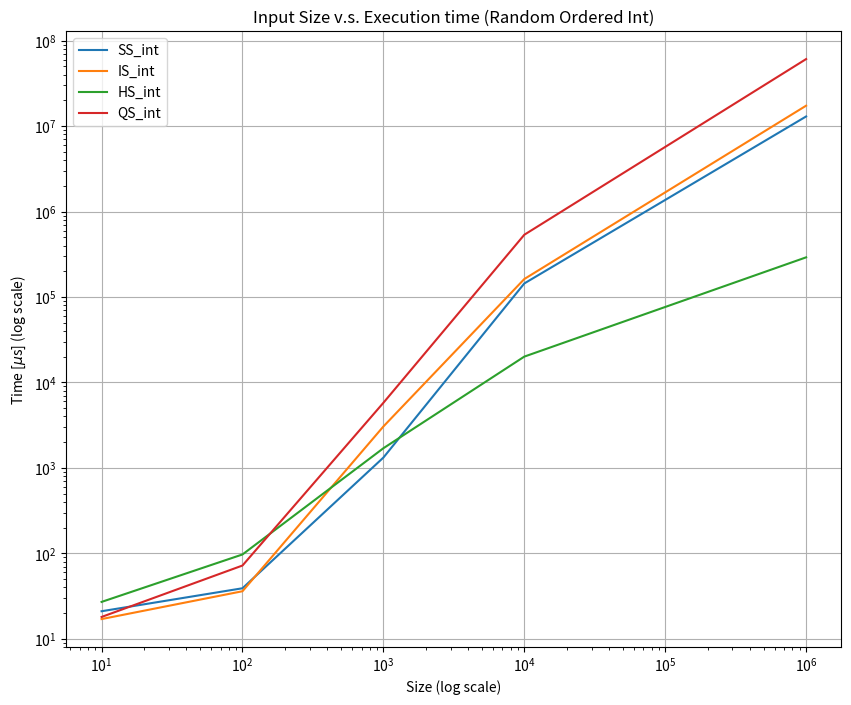
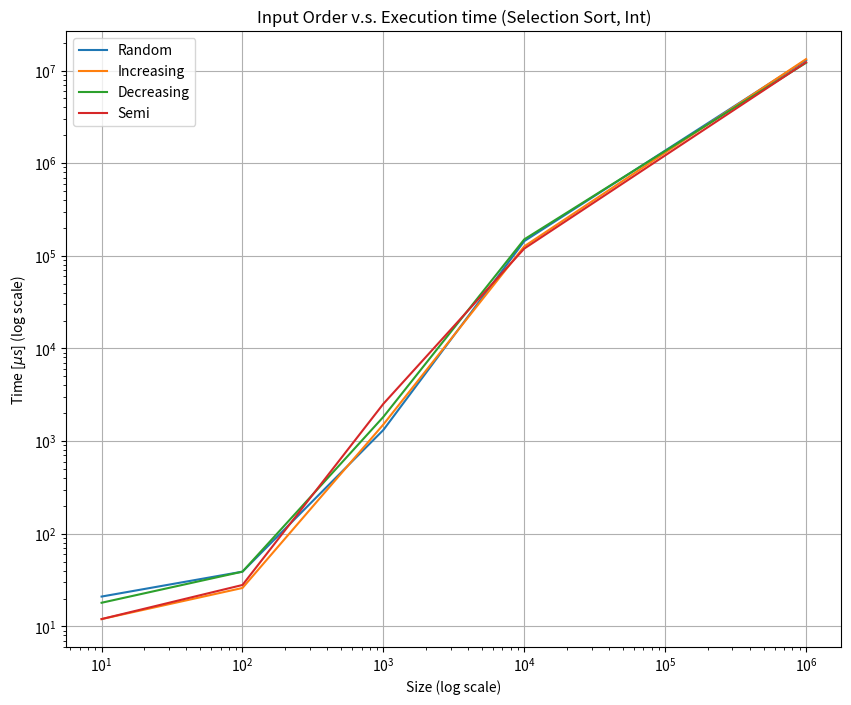
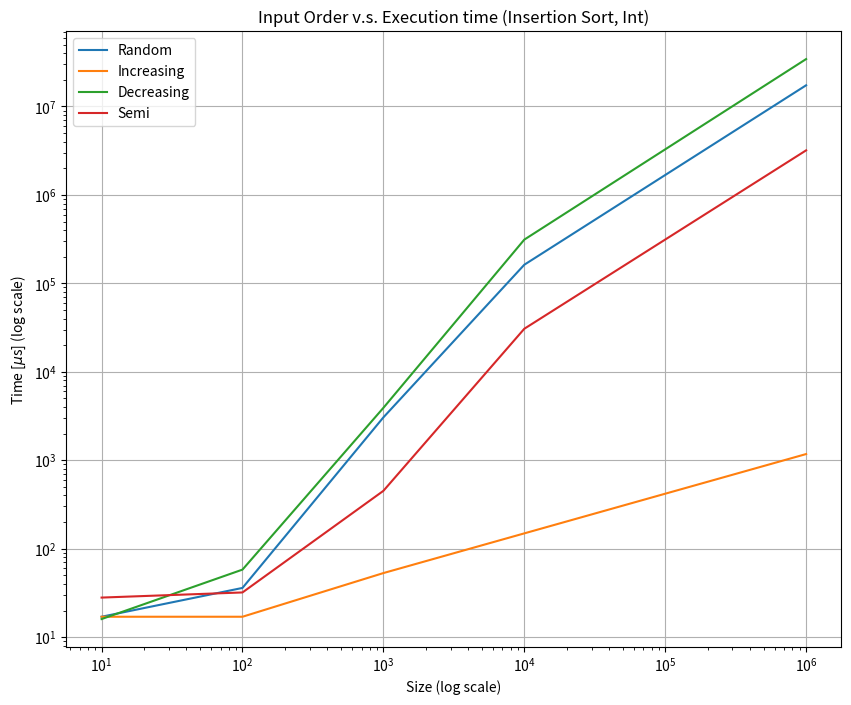
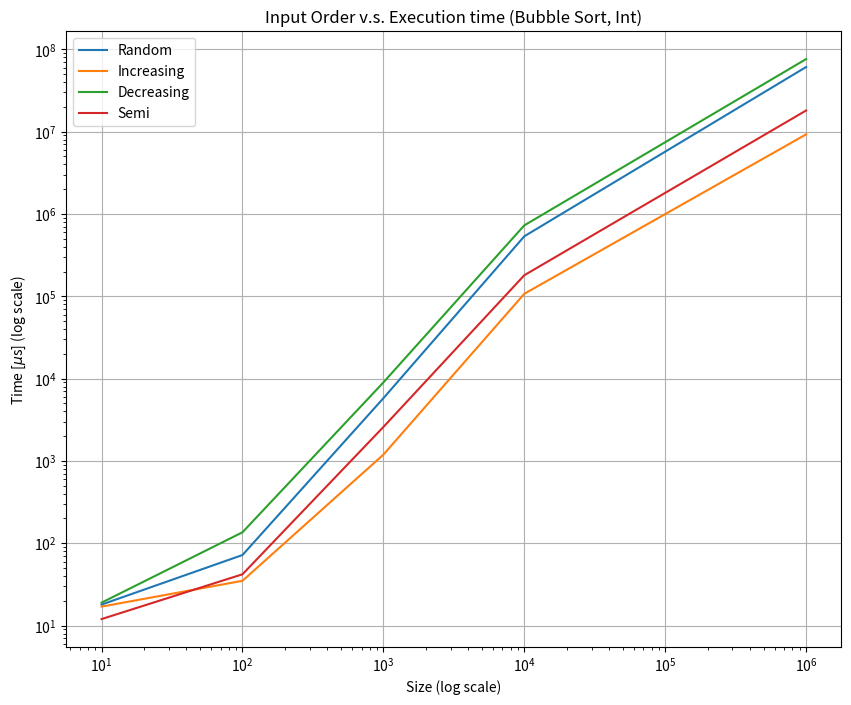
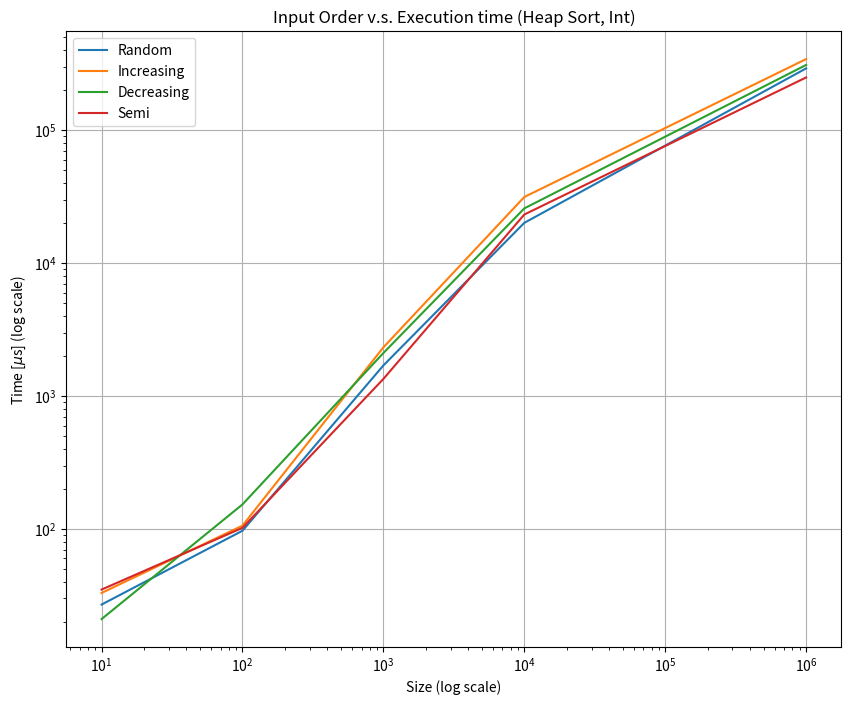
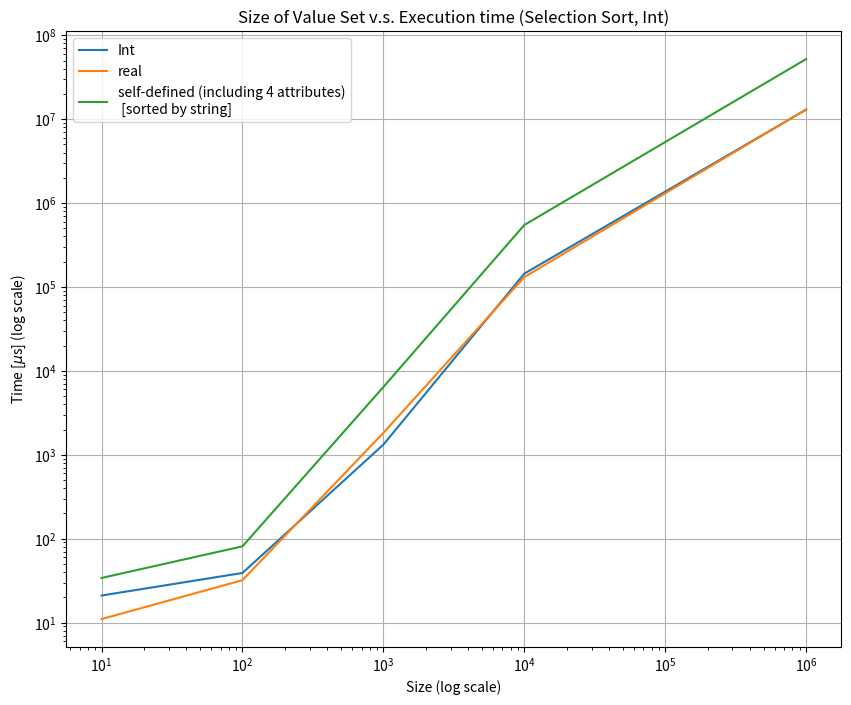
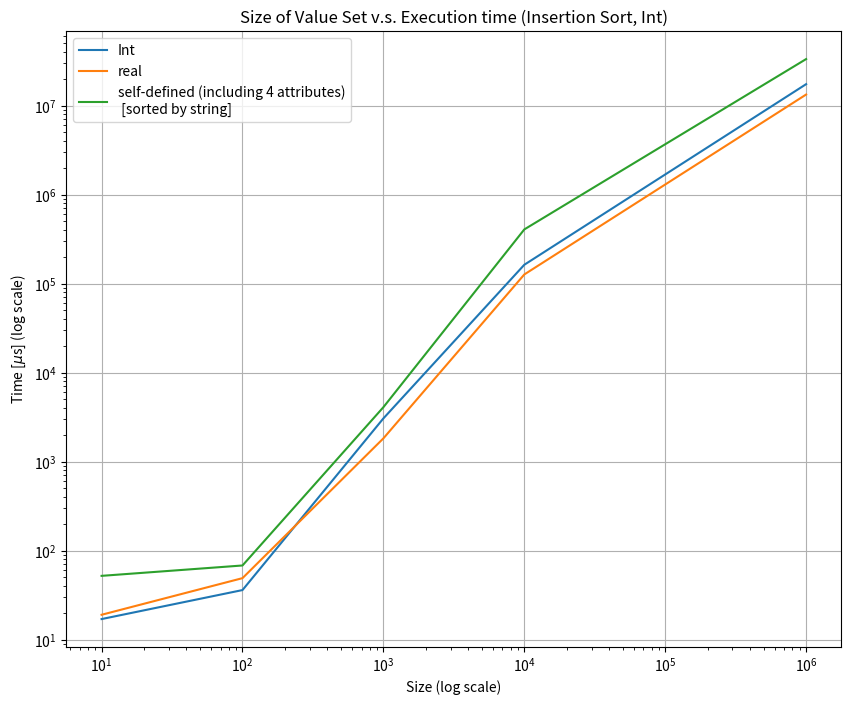
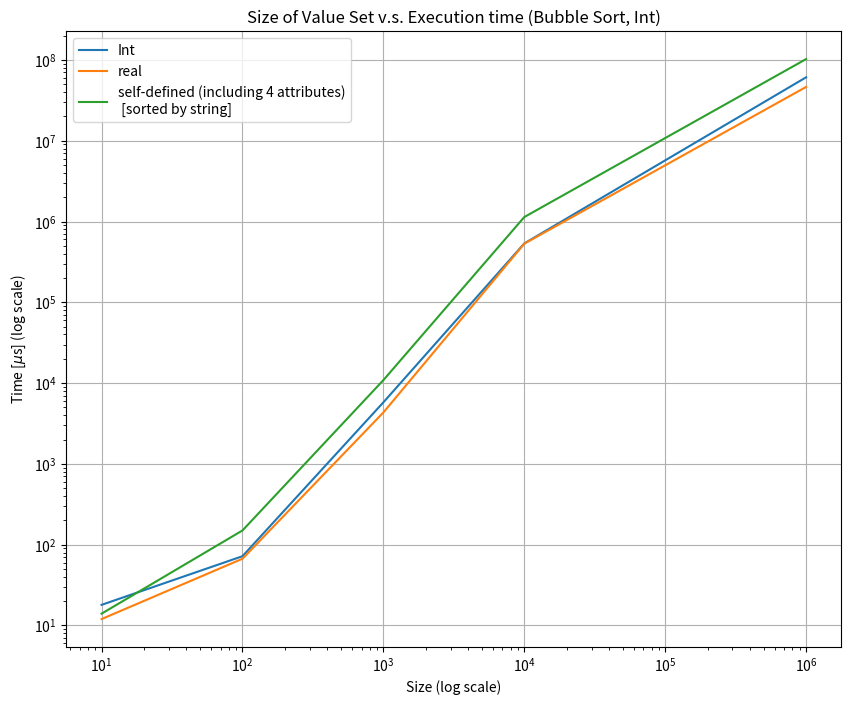
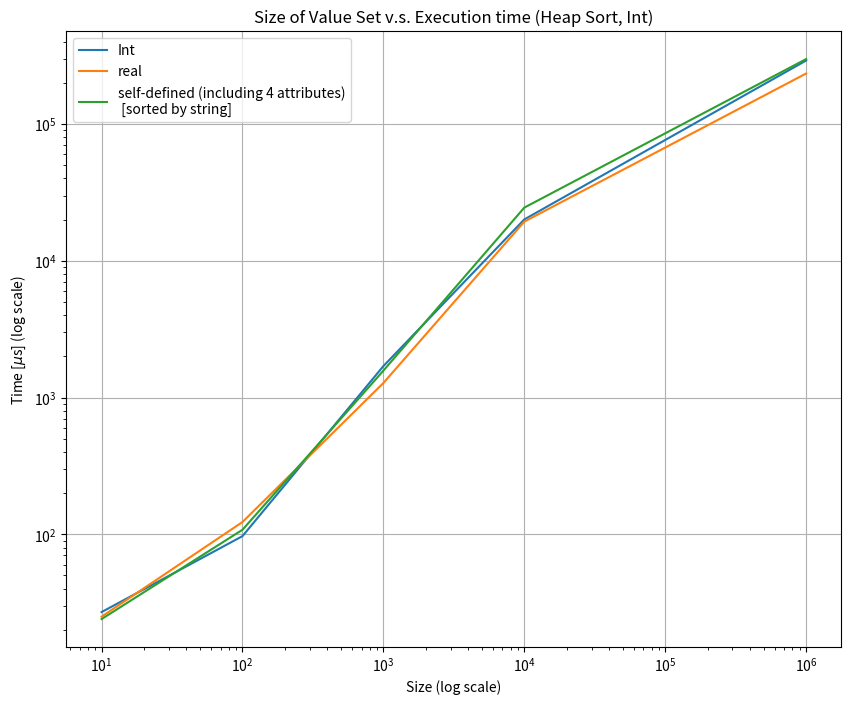

Python code for these plots, in order:
import numpy as np
import matplotlib.pyplot as plt


class PlotMethod2D:
    def __init__(self, x, y):
        self.x = x
        self.y = y

    def plot2D(self, title=None, xlabel=None, ylabel=None, xticks=None, yticks=None, xlim=None, ylim=None,
               fontsize=12, savename=None, grid=True, figsize=None, legend=None, xscale="linear", yscale="linear", show=True, canvas=True):
        plt.figure(figsize=figsize) if canvas else 0
        plt.plot(self.x, self.y)
        plt.grid(grid)
        plt.title(title, fontsize=fontsize) if title is not None else 0
        plt.xlabel(xlabel) if xlabel is not None else 0
        plt.ylabel(ylabel) if ylabel is not None else 0
        plt.xlim(xlim) if xlim is not None else 0
        plt.ylim(ylim) if ylim is not None else 0
        plt.xticks(xticks[0], xticks[1]) if xticks is not None else 0
        plt.yticks(yticks[0], yticks[1]) if yticks is not None else 0
        plt.xscale(xscale)
        plt.yscale(yscale)
        plt.legend(legend) if legend is not None else 0
        plt.savefig(savename) if savename is not None else 0
        plt.show() if show else 0


input_size = np.array([10, 100, 1000, 10000, 1000000])
# data (random, increasing, decreasing, semi)
t_SS_int = np.array([[21, 39, 1321, 144261, 1.29948e7], [12, 26, 1514, 126814, 1.33068e7], 
					 [18, 39, 1828, 150814, 1.2135e7], [12, 28, 2530, 119872, 1.22951e7]])

t_SS_real = np.array([[11, 32, 1824, 131235, 1.30521e7], [14, 36, 1343, 114141, 1.21141e7], 
					  [14, 31, 1327, 114411, 1.27306e7], [13, 35, 2164, 122168, 1.29052e7]])

t_SS_complex_firstname = np.array([[34, 81, 6420, 547907, 5.20697e7], [18, 75, 6142, 447060, 4.60558e7], 
								   [40, 71, 5954, 703238, 5.89773e7], [20, 68, 5747, 405521, 4.7578e7]])

t_SS_complex_ID = np.array([[13, 31, 1327, 106553, 1.60433e7], [13, 23, 1150, 137457, 1.41425e7], 
							[9, 21, 882, 108421, 1.41116e7], [12, 28, 1019, 115381, 1.62056e7]])

t_IS_int = np.array([[17, 36, 3054, 162459, 1.73707e7], [17, 17, 53, 149, 1175],
					 [16, 58, 3915, 312440, 3.4378e7], [28, 32, 451, 30674, 3.19244e6]])

t_IS_real = np.array([[19, 49, 1822, 126423, 1.32787e7], [23, 24, 55, 131, 1051], 
					  [24, 44, 2683, 310634, 2.65058e7], [24, 25, 401, 30778, 3.07517e6]])

t_IS_complex_firstname = np.array([[52, 68, 4081, 405407, 3.32375e7], [24, 24, 57, 340, 2102], 
										  [21, 80, 7664, 652074, 6.67964e7], [38, 28, 518, 42380, 3.11602e6]])

t_IS_complex_ID = np.array([[25, 45, 1734, 156201, 1.54527e7], [14, 14, 23, 111, 1139],
							[15, 44, 2455, 264103, 3.35932e7], [38, 28, 518, 42380, 3.11602e6]])

t_BS_int = np.array([[18, 72, 5782, 535801, 6.10171e7], [17, 35, 1193, 107270, 9.27655e6], 
					 [19, 136, 8992, 727372, 7.61722e7], [12, 42, 2586, 180253, 1.80812e7]])

t_BS_real = np.array([[12, 67, 4331, 531715, 4.63692e7], [15, 33, 1776, 125942, 1.22772e7], 
					  [17, 95, 6166, 543719, 5.40412e7], [12, 44, 1911, 216123, 1.95889e7]])

t_BS_complex_firstname = np.array([[14, 150, 10893, 1.13653e6, 1.02553e8], [12, 71, 8650, 781515, 6.6411e7], 
								   [17, 138, 11978, 1.18076e6, 1.08782e8], [20, 107, 9759, 835916, 7.730036e7]])

t_BS_complex_ID = np.array([[22, 61, 4468, 442764, 5.45434e7], [12, 21, 909, 83051, 1.37438e7], 
							[12, 78, 6950, 590514, 6.8553e7], [15, 56, 1677, 161558, 2.15969e7]])

t_HS_int = np.array([[27, 97, 1699, 20075, 291515], [33, 106, 2324, 31416, 342507], 
					 [21, 153, 2106, 25792, 309319], [35, 102, 1345, 23191, 249108]])

t_HS_real = np.array([[25, 123, 1278, 19348, 234286], [23, 118, 1410, 20352, 240800], 
					  [20, 95, 1179, 19383, 224586], [22, 154, 1345, 25688, 244492]])

t_HS_complex_firstname = np.array([[24, 108, 1574, 24496, 298772], [36, 208, 2677, 33810, 392693], 
								   [28, 155, 2098, 30987, 267920], [25, 199, 2599, 30855, 269409]])

t_HS_complex_ID = np.array([[32, 142, 1807, 28980, 240889], [28, 156, 2134, 30386, 375888], 
							[31, 146, 1770, 24040, 242120], [20, 154, 1698, 26760, 256647]])


t_QS_int = np.array([[0, 0, 0, 10000, 50000], [0, 0, 10000, 770000, 5.516e7], 
					 [0, 0, 10000, 550000, 3.552e7], [0, 0, 0, 10000, 50000]])

t_QS_real = np.array([[0, 0, 0, 0, 20000], [0, 0, 10000, 800000, 5.528e7], 
					  [0, 0, 10000, 530000, 3.331e7], [0, 0, 0, 10000, 50000]])

t_QS_complex_firstname = np.array([[0, 0, 0, 10000, 130000], [0, 0, 10000, 1.5e6, 1.3169e8], 
								   [0, 0, 20000, 520000, 3.416e7], [0, 0, 0, 10000, 170000]])

t_QS_complex_ID = np.array([[0, 0, 0, 0, 30000], [0, 0, 20000, 520000, 3.416e7], 
							[0, 0, 10000, 430000, 3.185e7], [0, 0, 0, 0, 60000]])

# constructor
# int
SS_int_random = PlotMethod2D(input_size, t_SS_int[0])
IS_int_random = PlotMethod2D(input_size, t_IS_int[0])
BS_int_random = PlotMethod2D(input_size, t_BS_int[0])
HS_int_random = PlotMethod2D(input_size, t_HS_int[0])
QS_int_random = PlotMethod2D(input_size, t_QS_int[0])

SS_int_increasing = PlotMethod2D(input_size, t_SS_int[1])
IS_int_increasing = PlotMethod2D(input_size, t_IS_int[1])
BS_int_increasing = PlotMethod2D(input_size, t_BS_int[1])
HS_int_increasing = PlotMethod2D(input_size, t_HS_int[1])
QS_int_increasing = PlotMethod2D(input_size, t_QS_int[1])

SS_int_decreasing = PlotMethod2D(input_size, t_SS_int[2])
IS_int_decreasing = PlotMethod2D(input_size, t_IS_int[2])
BS_int_decreasing = PlotMethod2D(input_size, t_BS_int[2])
HS_int_decreasing = PlotMethod2D(input_size, t_HS_int[2])
QS_int_decreasing = PlotMethod2D(input_size, t_QS_int[2])

SS_int_semi = PlotMethod2D(input_size, t_SS_int[3])
IS_int_semi = PlotMethod2D(input_size, t_IS_int[3])
BS_int_semi = PlotMethod2D(input_size, t_BS_int[3])
HS_int_semi = PlotMethod2D(input_size, t_HS_int[3])
QS_int_semi = PlotMethod2D(input_size, t_QS_int[3])

# real
SS_real_random = PlotMethod2D(input_size, t_SS_real[0])
IS_real_random = PlotMethod2D(input_size, t_IS_real[0])
BS_real_random = PlotMethod2D(input_size, t_BS_real[0])
HS_real_random = PlotMethod2D(input_size, t_HS_real[0])
QS_real_random = PlotMethod2D(input_size, t_QS_real[0])

SS_real_increasing = PlotMethod2D(input_size, t_SS_real[1])
IS_real_increasing = PlotMethod2D(input_size, t_IS_real[1])
BS_real_increasing = PlotMethod2D(input_size, t_BS_real[1])
HS_real_increasing = PlotMethod2D(input_size, t_HS_real[1])
QS_real_increasing = PlotMethod2D(input_size, t_QS_real[1])

SS_real_decreasing = PlotMethod2D(input_size, t_SS_real[2])
IS_real_decreasing = PlotMethod2D(input_size, t_IS_real[2])
BS_real_decreasing = PlotMethod2D(input_size, t_BS_real[2])
HS_real_decreasing = PlotMethod2D(input_size, t_HS_real[2])
QS_real_decreasing = PlotMethod2D(input_size, t_QS_real[2])

SS_real_semi = PlotMethod2D(input_size, t_SS_real[3])
IS_real_semi = PlotMethod2D(input_size, t_IS_real[3])
BS_real_smei = PlotMethod2D(input_size, t_BS_real[3])
HS_real_smei = PlotMethod2D(input_size, t_HS_real[3])
QS_real_smei = PlotMethod2D(input_size, t_QS_real[3])

# complex firstname
SS_complex_firstname_random = PlotMethod2D(input_size, t_SS_complex_firstname[0])
IS_complex_firstname_random = PlotMethod2D(input_size, t_IS_complex_firstname[0])
BS_complex_firstname_random = PlotMethod2D(input_size, t_BS_complex_firstname[0])
HS_complex_firstname_random = PlotMethod2D(input_size, t_HS_complex_firstname[0])
QS_complex_firstname_random = PlotMethod2D(input_size, t_QS_complex_firstname[0])

SS_complex_firstname_increasing = PlotMethod2D(input_size, t_SS_complex_firstname[1])
IS_complex_firstname_increasing = PlotMethod2D(input_size, t_IS_complex_firstname[1])
BS_complex_firstname_increasing = PlotMethod2D(input_size, t_BS_complex_firstname[1])
HS_complex_firstname_increasing = PlotMethod2D(input_size, t_HS_complex_firstname[1])
QS_complex_firstname_increasing = PlotMethod2D(input_size, t_QS_complex_firstname[1])

SS_complex_firstname_decreasing = PlotMethod2D(input_size, t_SS_complex_firstname[2])
IS_complex_firstname_decreasing = PlotMethod2D(input_size, t_IS_complex_firstname[2])
BS_complex_firstname_decreasing = PlotMethod2D(input_size, t_BS_complex_firstname[2])
HS_complex_firstname_decreasing = PlotMethod2D(input_size, t_HS_complex_firstname[2])
QS_complex_firstname_decreasing = PlotMethod2D(input_size, t_QS_complex_firstname[2])

SS_complex_firstname_semi = PlotMethod2D(input_size, t_SS_complex_firstname[3])
IS_complex_firstname_semi = PlotMethod2D(input_size, t_IS_complex_firstname[3])
BS_complex_firstname_smei = PlotMethod2D(input_size, t_BS_complex_firstname[3])
HS_complex_firstname_smei = PlotMethod2D(input_size, t_HS_complex_firstname[3])
QS_complex_firstname_smei = PlotMethod2D(input_size, t_QS_complex_firstname[3])


# complex ID
SS_complex_ID_random = PlotMethod2D(input_size, t_SS_complex_ID[0])
IS_complex_ID_random = PlotMethod2D(input_size, t_IS_complex_ID[0])
BS_complex_ID_random = PlotMethod2D(input_size, t_BS_complex_ID[0])
HS_complex_ID_random = PlotMethod2D(input_size, t_HS_complex_ID[0])
QS_complex_ID_random = PlotMethod2D(input_size, t_QS_complex_ID[0])

SS_complex_ID_increasing = PlotMethod2D(input_size, t_SS_complex_ID[1])
IS_complex_ID_increasing = PlotMethod2D(input_size, t_IS_complex_ID[1])
BS_complex_ID_increasing = PlotMethod2D(input_size, t_BS_complex_ID[1])
HS_complex_ID_increasing = PlotMethod2D(input_size, t_HS_complex_ID[1])
QS_complex_ID_increasing = PlotMethod2D(input_size, t_QS_complex_ID[1])

SS_complex_ID_decreasing = PlotMethod2D(input_size, t_SS_complex_ID[2])
IS_complex_ID_decreasing = PlotMethod2D(input_size, t_IS_complex_ID[2])
BS_complex_ID_decreasing = PlotMethod2D(input_size, t_BS_complex_ID[2])
HS_complex_ID_decreasing = PlotMethod2D(input_size, t_HS_complex_ID[2])
QS_complex_ID_decreasing = PlotMethod2D(input_size, t_QS_complex_ID[2])

SS_complex_ID_semi = PlotMethod2D(input_size, t_SS_complex_ID[3])
IS_complex_ID_semi = PlotMethod2D(input_size, t_IS_complex_ID[3])
BS_complex_ID_smei = PlotMethod2D(input_size, t_BS_complex_ID[3])
HS_complex_ID_smei = PlotMethod2D(input_size, t_HS_complex_ID[3])
QS_complex_ID_smei = PlotMethod2D(input_size, t_QS_complex_ID[3])



# plot Input Size v.s. Execution Time (random int)
SS_int_random.plot2D(show=False, xscale="log", yscale="log", figsize=(10, 8))
IS_int_random.plot2D(canvas=False, show=False, xscale="log", yscale="log")
HS_int_random.plot2D(canvas=False, show=False, xscale="log", yscale="log")
# QS_int_random.plot2D(canvas=False, show=False, xscale="log", yscale="log")
BS_int_random.plot2D(title="Input Size v.s. Execution time (Random Ordered Int)", xlabel="Size (log scale)", ylabel="Time [$\mu$s] (log scale)", 
			  		 show=True, legend=["SS_int", "IS_int", "HS_int", "QS_int", "BS_int"], xscale="log", yscale="log", canvas=False, savename="Input Size v.s. Execution time (Random Ordered Int).png")


# plot Input Order v.s. Execution Time (int)
# SS
SS_int_random.plot2D(show=False, xscale="log", yscale="log", figsize=(10, 8))
SS_int_increasing.plot2D(canvas=False, show=False, xscale="log", yscale="log")
SS_int_decreasing.plot2D(canvas=False, show=False, xscale="log", yscale="log")
SS_int_semi.plot2D(title="Input Order v.s. Execution time (Selection Sort, Int)", xlabel="Size (log scale)", ylabel="Time [$\mu$s] (log scale)", 
			  	   show=True, legend=["Random", "Increasing", "Decreasing", "Semi"], xscale="log", yscale="log", canvas=False, savename="Input Order v.s. Execution time (Selection Sort, Int).png")

# IS
IS_int_random.plot2D(show=False, xscale="log", yscale="log", figsize=(10, 8))
IS_int_increasing.plot2D(canvas=False, show=False, xscale="log", yscale="log")
IS_int_decreasing.plot2D(canvas=False, show=False, xscale="log", yscale="log")
IS_int_semi.plot2D(title="Input Order v.s. Execution time (Insertion Sort, Int)", xlabel="Size (log scale)", ylabel="Time [$\mu$s] (log scale)", 
			  	   show=True, legend=["Random", "Increasing", "Decreasing", "Semi"], xscale="log", yscale="log", canvas=False, savename="Input Order v.s. Execution time (Insertion Sort, Int).png")


# BS
BS_int_random.plot2D(show=False, xscale="log", yscale="log", figsize=(10, 8))
BS_int_increasing.plot2D(canvas=False, show=False, xscale="log", yscale="log")
BS_int_decreasing.plot2D(canvas=False, show=False, xscale="log", yscale="log")
BS_int_semi.plot2D(title="Input Order v.s. Execution time (Bubble Sort, Int)", xlabel="Size (log scale)", ylabel="Time [$\mu$s] (log scale)", 
			  	   show=True, legend=["Random", "Increasing", "Decreasing", "Semi"], xscale="log", yscale="log", canvas=False, savename="Input Order v.s. Execution time (Bubble Sort, Int).png")

# HS
HS_int_random.plot2D(show=False, xscale="log", yscale="log", figsize=(10, 8))
HS_int_increasing.plot2D(canvas=False, show=False, xscale="log", yscale="log")
HS_int_decreasing.plot2D(canvas=False, show=False, xscale="log", yscale="log")
HS_int_semi.plot2D(title="Input Order v.s. Execution time (Heap Sort, Int)", xlabel="Size (log scale)", ylabel="Time [$\mu$s] (log scale)", 
			  	   show=True, legend=["Random", "Increasing", "Decreasing", "Semi"], xscale="log", yscale="log", canvas=False, savename="Input Order v.s. Execution time (Heap Sort, Int).png")

# QS
# QS_int_random.plot2D(show=False, xscale="log", yscale="log", figsize=(10, 8))
# QS_int_increasing.plot2D(canvas=False, show=False, xscale="log", yscale="log")
# QS_int_decreasing.plot2D(canvas=False, show=False, xscale="log", yscale="log")
# QS_int_semi.plot2D(title="Input Order v.s. Execution time (Quick Sort, Int)", xlabel="Size (log scale)", ylabel="Time [$\mu$s] (log scale)", 
# 			  	   show=True, legend=["Random", "Increasing", "Decreasing", "Semi"], xscale="log", yscale="log", canvas=False, savename="Input Order v.s. Execution time (Quick Sort, Int).png")


# plot Size of Value Set v.s. Execution Time (random)
# SS
SS_int_random.plot2D(show=False, xscale="log", yscale="log", figsize=(10, 8))
SS_real_random.plot2D(canvas=False, show=False, xscale="log", yscale="log")
SS_complex_firstname_random.plot2D(title="Size of Value Set v.s. Execution time (Selection Sort, Int)", xlabel="Size (log scale)", ylabel="Time [$\mu$s] (log scale)", 
			  	   show=True, legend=["Int", "real", "self-defined (including 4 attributes)\n [sorted by string]"], xscale="log", yscale="log", canvas=False, savename="Size of Value Set v.s. Execution time (Selection Sort, Int).png")


# IS
IS_int_random.plot2D(show=False, xscale="log", yscale="log", figsize=(10, 8))
IS_real_random.plot2D(canvas=False, show=False, xscale="log", yscale="log")
IS_complex_firstname_random.plot2D(title="Size of Value Set v.s. Execution time (Insertion Sort, Int)", xlabel="Size (log scale)", ylabel="Time [$\mu$s] (log scale)", 
			  	   show=True, legend=["Int", "real", "self-defined (including 4 attributes)\n [sorted by string]"], xscale="log", yscale="log", canvas=False, savename="Size of Value Set v.s. Execution time (Insertion Sort, Int).png")


# BS
BS_int_random.plot2D(show=False, xscale="log", yscale="log", figsize=(10, 8))
BS_real_random.plot2D(canvas=False, show=False, xscale="log", yscale="log")
BS_complex_firstname_random.plot2D(title="Size of Value Set v.s. Execution time (Bubble Sort, Int)", xlabel="Size (log scale)", ylabel="Time [$\mu$s] (log scale)", 
			  	   show=True, legend=["Int", "real", "self-defined (including 4 attributes)\n [sorted by string]"], xscale="log", yscale="log", canvas=False, savename="Size of Value Set v.s. Execution time (Bubble Sort, Int).png")


# HS
HS_int_random.plot2D(show=False, xscale="log", yscale="log", figsize=(10, 8))
HS_real_random.plot2D(canvas=False, show=False, xscale="log", yscale="log")
HS_complex_firstname_random.plot2D(title="Size of Value Set v.s. Execution time (Heap Sort, Int)", xlabel="Size (log scale)", ylabel="Time [$\mu$s] (log scale)", 
			  	   show=True, legend=["Int", "real", "self-defined (including 4 attributes)\n [sorted by string]"], xscale="log", yscale="log", canvas=False, savename="Size of Value Set v.s. Execution time (Heap Sort, Int).png")


# QS
# QS_int_random.plot2D(show=False, xscale="log", yscale="log", figsize=(10, 8))
# QS_real_random.plot2D(canvas=False, show=False, xscale="log", yscale="log")
# QS_complex_firstname_random.plot2D(title="Size of Value Set v.s. Execution time (Quick Sort, Int)", xlabel="Size (log scale)", ylabel="Time [$\mu$s] (log scale)", 
# 			  	   show=True, legend=["Int", "real", "self-defined (including 4 attributes)\n [sorted by string]"], xscale="log", yscale="log", canvas=False, savename="Size of Value Set v.s. Execution time (Quick Sort, Int).png")










